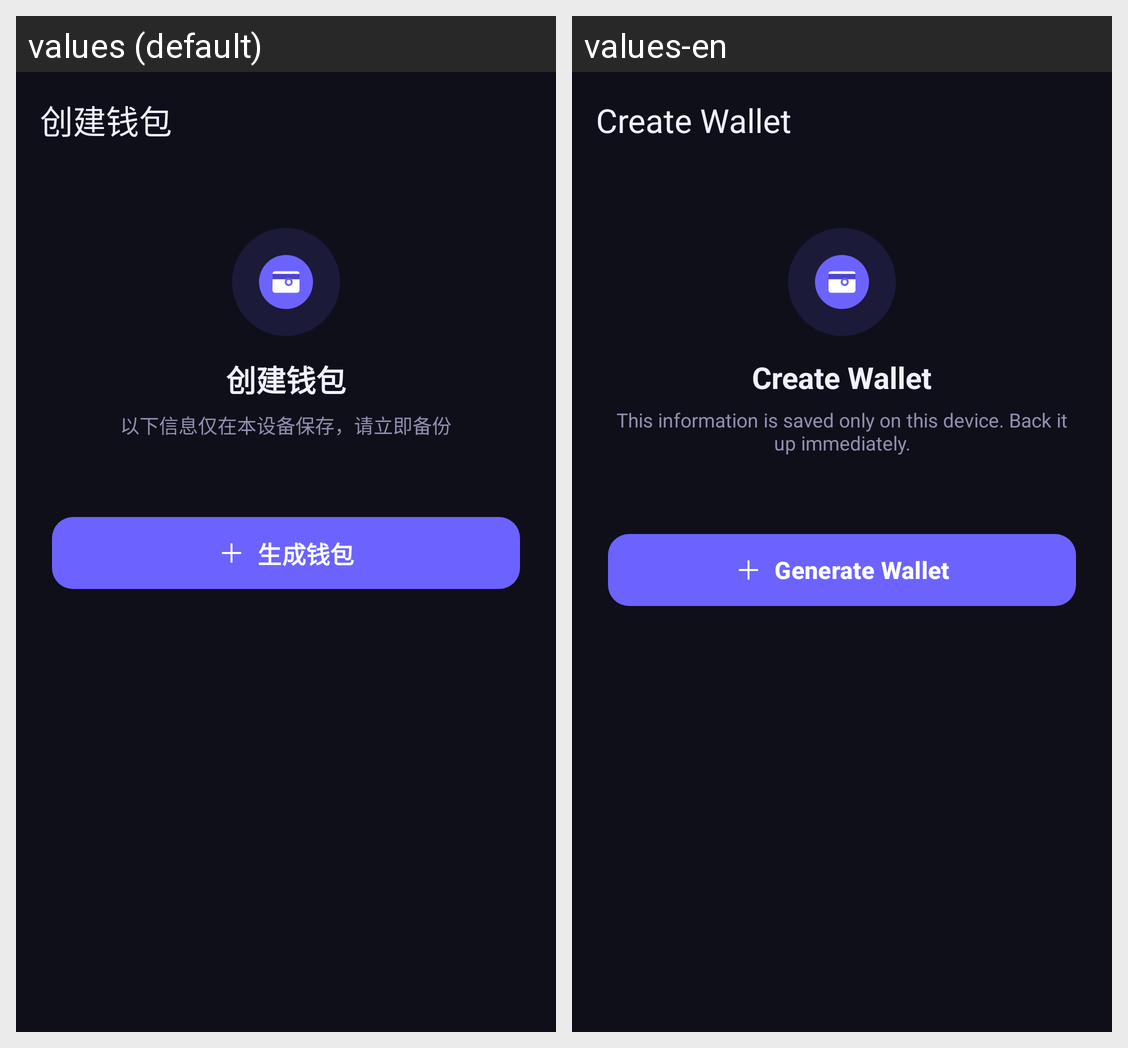

The same Android screen rendered under two of its app's locales, left to right. List the strings drawn on it with the default value and each locale's translation.
Android screen res/layout/activity_create_wallet.xml rendered under 2 locales, left to right: values (default), values-en. Device: Nexus 5 (rendered at 1080×1920; each locale shown at half size, 540×960, under a caption strip naming it); theme Theme.MyApp.
Strings drawn on this screen, with the default value and each locale's value (text and hints the layout hard-codes, and strings that could not be matched under every locale, appear in the picture but are not listed):

title_create_wallet
  values: 创建钱包
  values-en: Create Wallet

result_tip
  values: 以下信息仅在本设备保存，请立即备份
  values-en: This information is saved only on this device. Back it up immediately.

btn_generate_wallet
  values: 生成钱包
  values-en: Generate Wallet
